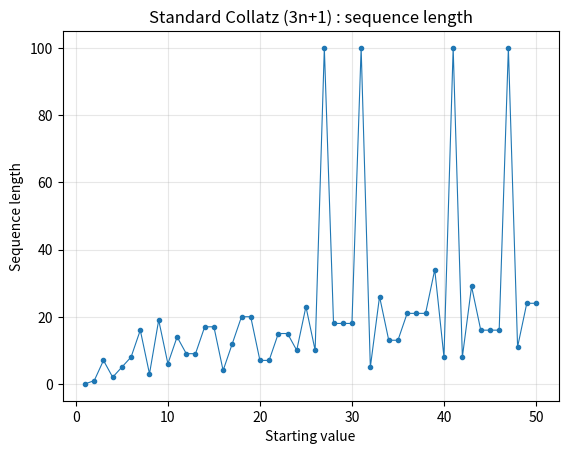
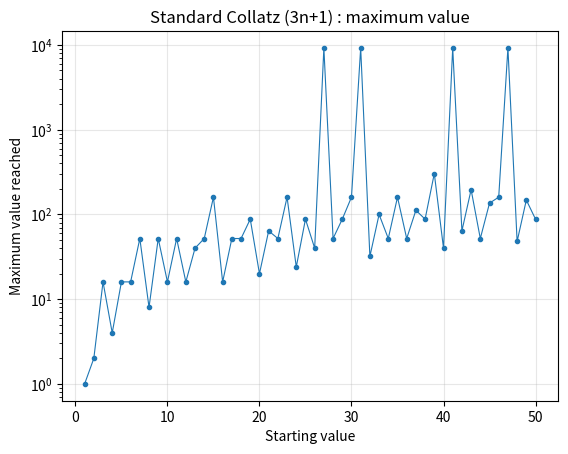
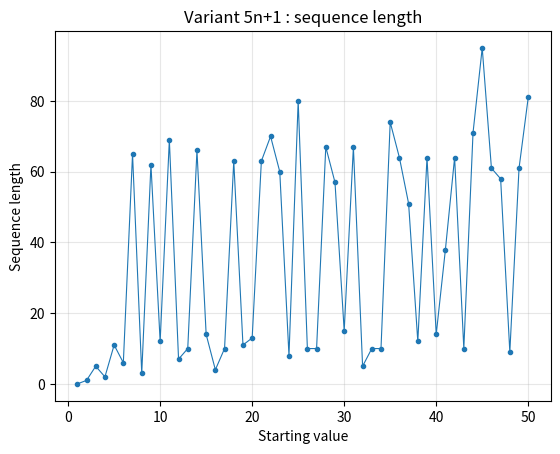
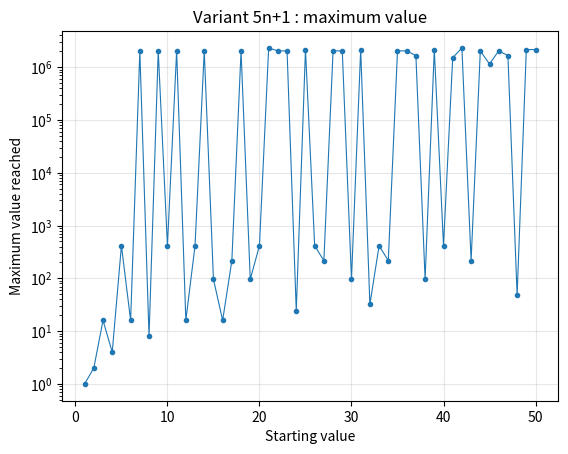
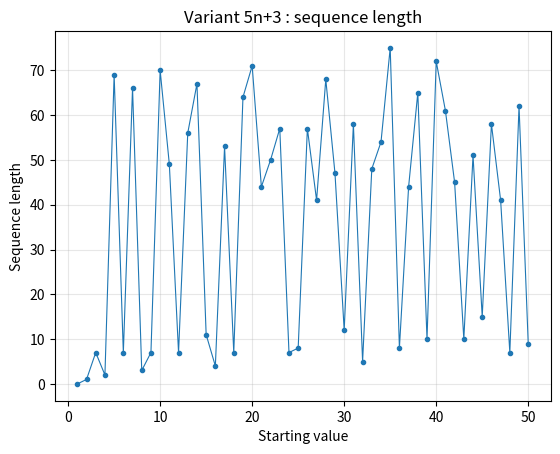
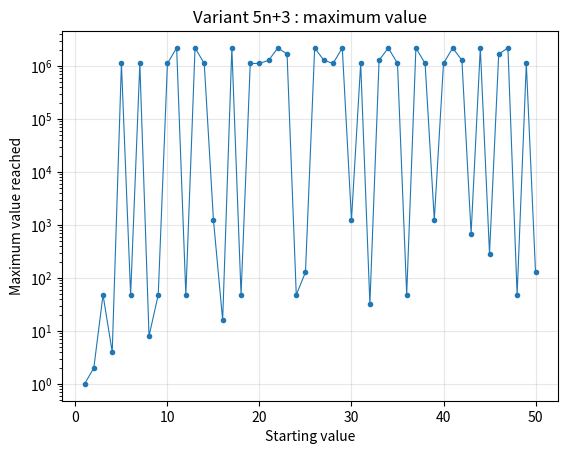

These figures' Python source, in order:
# Section 3: Variants of the Collatz rule

# Import Python libraries
import matplotlib.pyplot as plt
import os

# Create plot folder
os.makedirs("figures/section3", exist_ok=True)

# --- --- --- --- --- --- ---

# Core functions:

def validate_input(n):
    '''
    Checks if input is valid
    '''
    if type(n) != int:
        raise TypeError("n must be an integer")
    if n <= 0:
        raise ValueError("n must be positive")


def variant_step(n, a, b):
    '''
    Does one step of a Collatz-type rule
    '''
    validate_input(n)

    if n % 2 == 0:
        return n // 2
    else:
        return a * n + b


def variant_sequence(start, a, b, max_steps=100, cap=10**6):
    '''
    Generates a full sequence for a Collatz-type rule
    '''
    validate_input(start)

    sequence = [start]
    seen = {start}
    n = start
    status = "step_limit"

    for i in range(max_steps):
        if n == 1:
            status = "reached_1"
            break

        n = variant_step(n, a, b)
        sequence.append(n)

        if n > cap:
            status = "too_large"
            break

        if n in seen:
            status = "cycle"
            break

        seen.add(n)

    return sequence, status


def variant_simulations(N, a, b, max_steps=100, cap=10**6):
    '''
    Runs the variant for all starting values from 1 to N
    '''
    validate_input(N)

    starting_values = []
    lengths = []
    max_values = []
    statuses = []

    for n in range(1, N + 1):
        seq, status = variant_sequence(n, a, b, max_steps=max_steps, cap=cap)

        starting_values.append(n)
        lengths.append(len(seq) - 1)
        max_values.append(max(seq))
        statuses.append(status)

    return starting_values, lengths, max_values, statuses

# --- --- --- --- --- --- ---

# Functions to summarise and visualise results:

def summary_variant(name, N, a, b, max_steps=100, cap=10**6):
    n_val, lengths, max_vals, statuses = variant_simulations(N, a, b, max_steps=max_steps, cap=cap)

    reached_1 = 0
    cycles = 0
    too_large = 0
    step_limit = 0

    for status in statuses:
        if status == "reached_1":
            reached_1 += 1
        elif status == "cycle":
            cycles += 1
        elif status == "too_large":
            too_large += 1
        elif status == "step_limit":
            step_limit += 1

    print(name)
    print("Reached 1:", reached_1)
    print("Cycles:", cycles)
    print("Grew too large:", too_large)
    print("Step limit reached:", step_limit)
    print("Proportion reaching 1:", round(reached_1 / len(statuses), 3))


def plot_variant_lengths(name, label, N, a, b, max_steps=100, cap=10**6):
    n_val, lengths, max_vals, statuses = variant_simulations(N, a, b, max_steps=max_steps, cap=cap)

    plt.figure()
    plt.plot(n_val, lengths, marker='o', markersize=3, linewidth=0.8)
    plt.xlabel("Starting value")
    plt.ylabel("Sequence length")
    plt.title(name + " : sequence length")
    plt.grid(True, alpha=0.3)
    plt.savefig("figures/section3/lengths_" + label + "_N" + str(N) + ".png")
    plt.show()


def plot_variant_max_values(name, label, N, a, b, max_steps=100, cap=10**6):
    n_val, lengths, max_vals, statuses = variant_simulations(N, a, b, max_steps=max_steps, cap=cap)

    plt.figure()
    plt.plot(n_val, max_vals, marker='o', markersize=3, linewidth=0.8)
    plt.xlabel("Starting value")
    plt.ylabel("Maximum value reached")
    plt.title(name + " : maximum value")
    plt.yscale("log")
    plt.grid(True, alpha=0.3)
    plt.savefig("figures/section3/max_values_" + label + "_N" + str(N) + ".png")
    plt.show()

# --- --- --- --- --- --- ---

# Plots and outputs:

variants = [
    ("Standard Collatz (3n+1)", "3n1", 3, 1),
    ("Variant 5n+1", "5n1", 5, 1),
    ("Variant 5n+3", "5n3", 5, 3)]

start = 7
N = 50
max_steps = 100
cap = 10**6

for name, label, a, b in variants:
    print("\n-----------------------------")
    print(name)

    seq, status = variant_sequence(start, a, b, max_steps=max_steps, cap=cap)

    print("Starting value =", start)
    print("Status:", status)
    print("Sequence:", seq)

    summary_variant(name, N, a, b, max_steps=max_steps, cap=cap)

    plot_variant_lengths(name, label, N, a, b, max_steps=max_steps, cap=cap)
    plot_variant_max_values(name, label, N, a, b, max_steps=max_steps, cap=cap)


#& "C:\Users\georg\anaconda3.0\python.exe" -m sections.section3_variants
